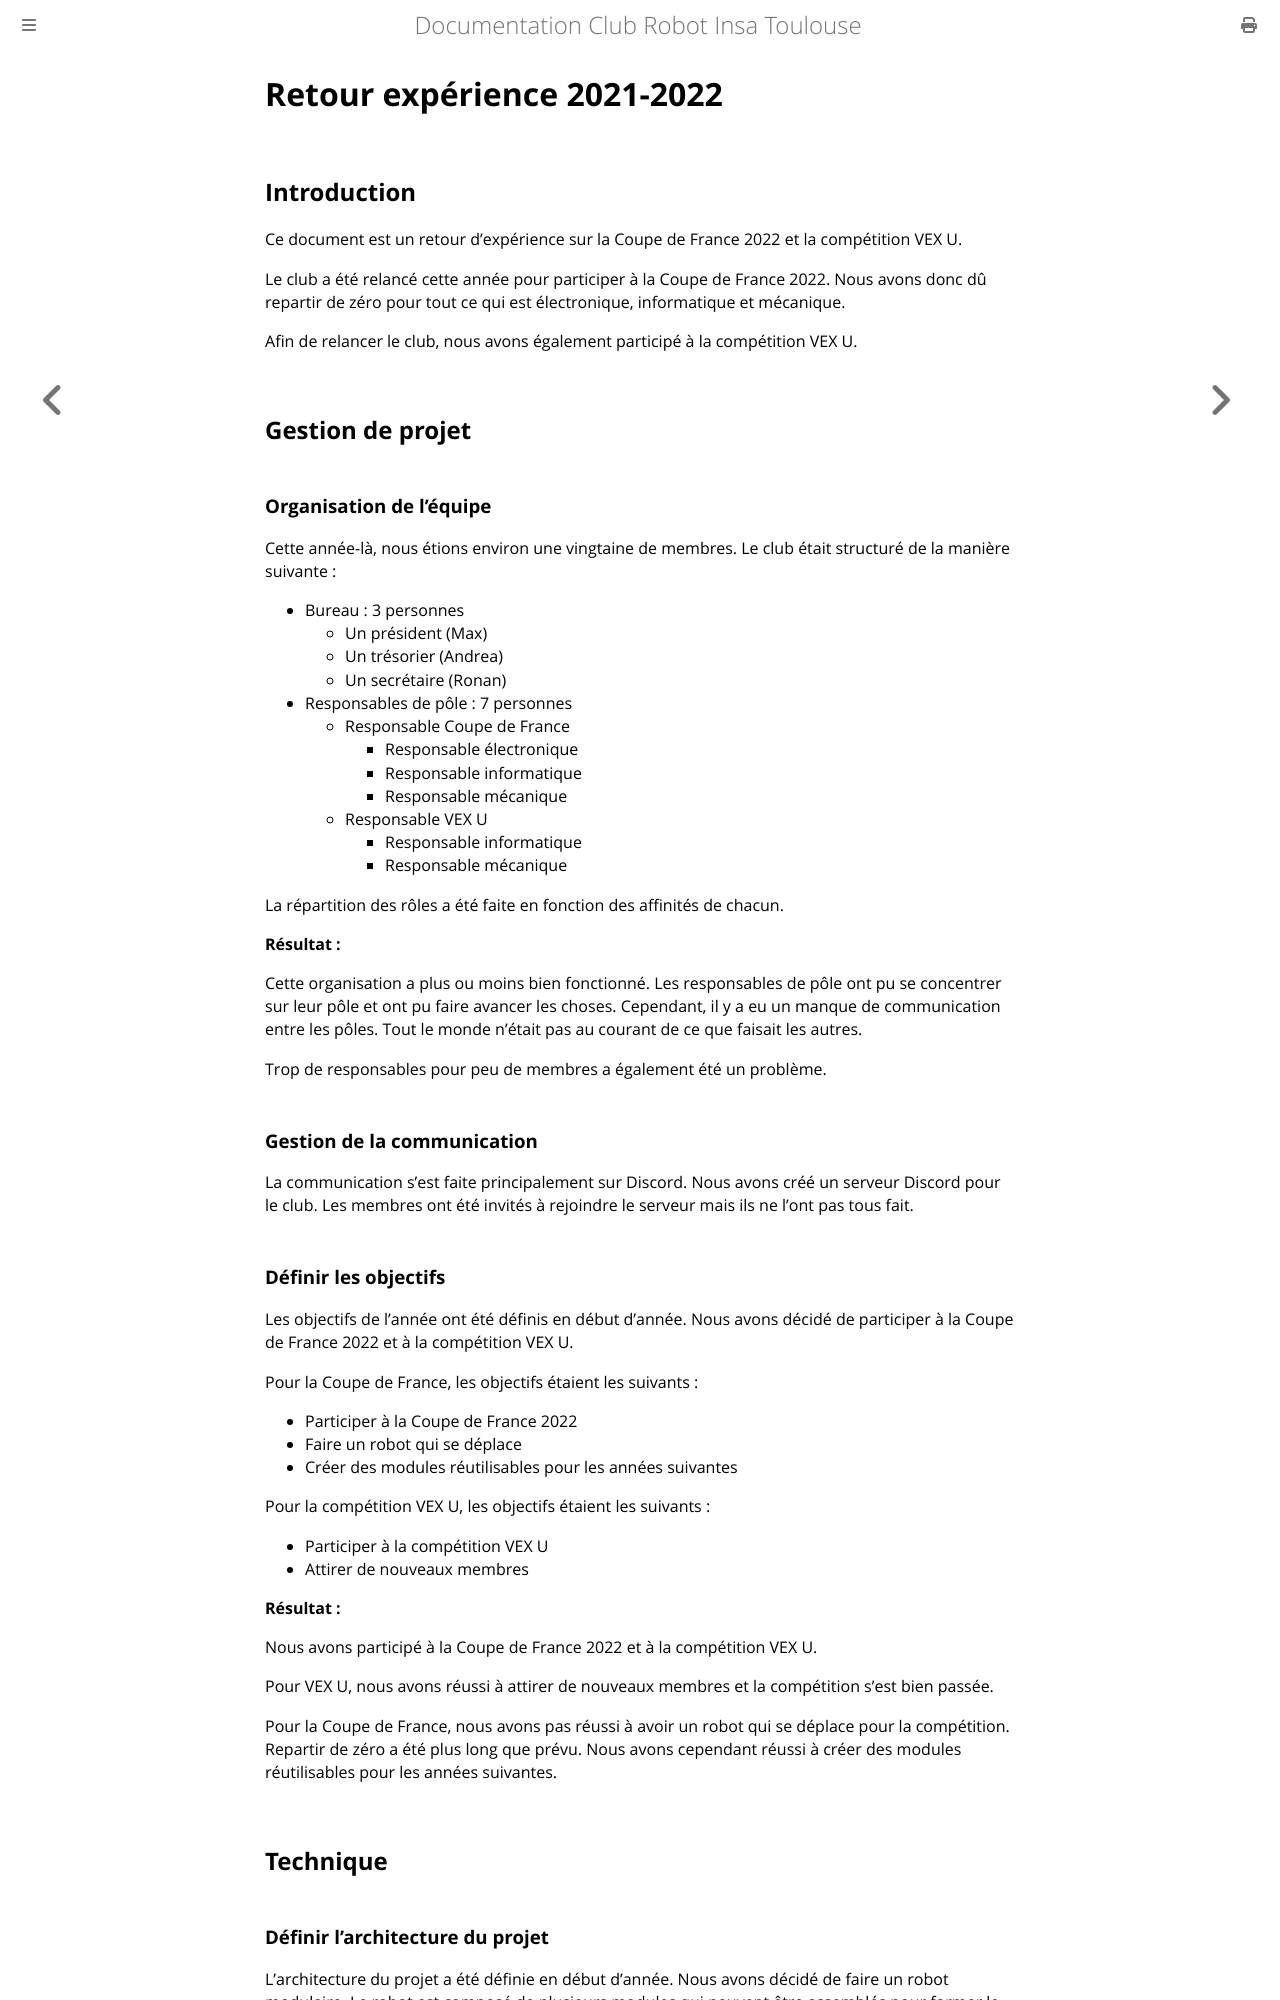

repository: ClubRobotInsat/doc · page: retour_dexperiences/retour_dexperiences/cdf_2022.html · generator: mdbook

# Retour expérience 2021-2022

## Introduction

Ce document est un retour d'expérience sur la Coupe de France 2022 et la compétition VEX U.

Le club a été relancé cette année pour participer à la Coupe de France 2022. Nous avons donc dû repartir de zéro pour tout ce qui est électronique, informatique et mécanique.

Afin de relancer le club, nous avons également participé à la compétition VEX U. 


## Gestion de projet

### Organisation de l'équipe

Cette année-là, nous étions environ une vingtaine de membres. Le club était structuré de la manière suivante :
- Bureau : 3 personnes
  - Un président (Max)
  - Un trésorier (Andrea)
  - Un secrétaire (Ronan)
- Responsables de pôle : 7 personnes
  - Responsable Coupe de France
    - Responsable électronique
    - Responsable informatique
    - Responsable mécanique
  - Responsable VEX U
    - Responsable informatique
    - Responsable mécanique

La répartition des rôles a été faite en fonction des affinités de chacun.

**Résultat :** 

Cette organisation a plus ou moins bien fonctionné. Les responsables de pôle ont pu se concentrer sur leur pôle et ont pu faire avancer les choses. Cependant, il y a eu un manque de communication entre les pôles. Tout le monde n'était pas au courant de ce que faisait les autres.

Trop de responsables pour peu de membres a également été un problème.

### Gestion de la communication

La communication s'est faite principalement sur Discord. Nous avons créé un serveur Discord pour le club. Les membres ont été invités à rejoindre le serveur mais ils ne l'ont pas tous fait.
